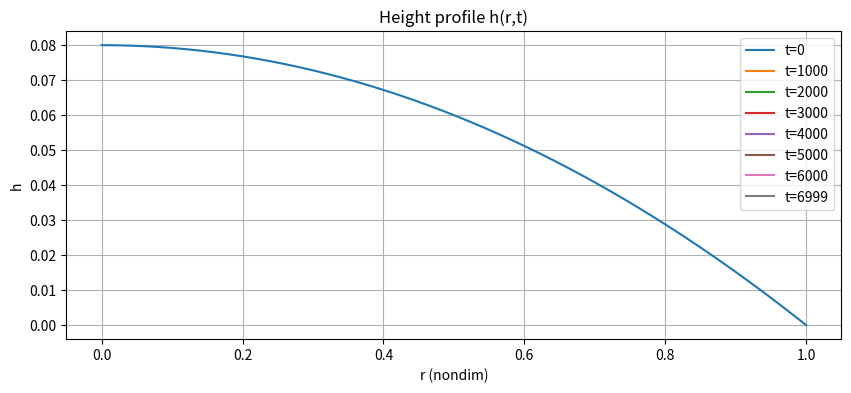
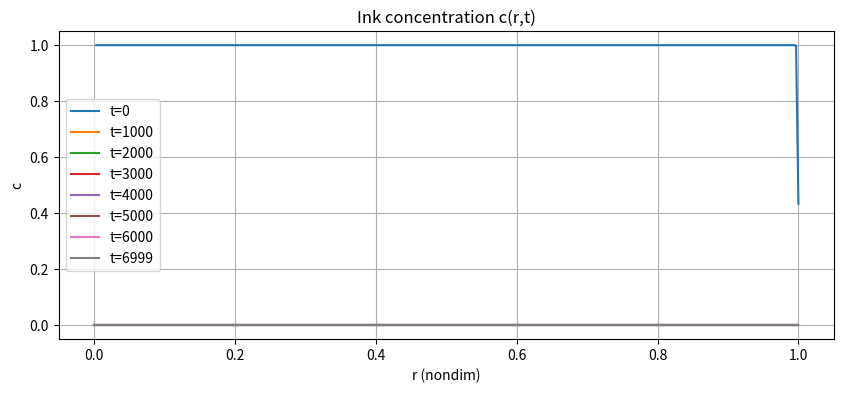

Python code for these plots, in order:
import numpy as np
import matplotlib.pyplot as plt

"""Lubrication-theory model for ink droplet spreading and diffusion on paper.

This 1D axisymmetric model evolves:
  h(r,t): liquid film thickness
  c(r,t): solute (ink) concentration in film

Equations (non-dimensionalized):
  dh/dt = -1/r d/dr [ r q ] - k_evap * h
  q = h^3 / 3 * d/dr [ (1/r) d/dr (r dh/dr)]
  d(hc)/dt + 1/r d/dr [ r q c ] = D/h * 1/r d/dr [ r h dc/dr ]

The film is allowed to permeate into paper as an optional sink.
"""

# Physical and numerical parameters
R = 1.0           # droplet initial radius (nondim)
N = 300
r = np.linspace(0, R, N)
dr = r[1] - r[0]

dt = 2e-5
steps = 7000

gamma = 1.0       # surface tension (nondim)
mu = 1.0          # viscosity (nondim)
D = 1e-3          # solute diffusivity in film
k_evap = 1e-3     # evaporation sink
k_sink = 2e-4     # paper absorption rate

# Initial droplet shape (parabolic cap) and concentration
h0 = 0.08 * (1 - (r/R)**2)
h0[h0 < 0] = 0
c0 = np.ones_like(r)

h = h0.copy()
phi = h * c0

# Finite difference helpers (axisymmetric)
def laplacian(f):
    d2f = np.zeros_like(f)
    d2f[1:-1] = (f[2:] - 2*f[1:-1] + f[:-2]) / dr**2
    d2f[0] = 2*(f[1] - f[0]) / dr**2
    d2f[-1] = 2*(f[-2] - f[-1]) / dr**2
    return d2f


def radial_gradient(f):
    g = np.zeros_like(f)
    g[1:-1] = (f[2:] - f[:-2]) / (2*dr)
    g[0] = (f[1] - f[0]) / dr
    g[-1] = (f[-1] - f[-2]) / dr
    return g

# Time-stepping
snapshots = []
for n in range(steps):
    # capillary pressure p = -gamma * curvature
    dh_dr = radial_gradient(h)
    curvature = (1/r) * dh_dr + laplacian(h)
    curvature[0] = 4 * (h[1] - h[0]) / dr**2  # regularized at center
    p = -gamma * curvature

    dp_dr = radial_gradient(p)
    q = -h**3 / (3*mu) * dp_dr

    # flux divergence in axisymmetric geometry
    q_r = np.zeros_like(q)
    q_r[1:-1] = (r[2:]*q[2:] - r[:-2]*q[:-2]) / (2*dr)
    q_r[0] = 2 * q[1]  # symmetry at r=0
    q_r[-1] = (r[-1]*q[-1] - r[-2]*q[-2]) / dr

    dh_dt = -q_r / r - k_evap * h - k_sink * h
    dh_dt[0] = - (3 * q[1] / dr) - k_evap*h[0] - k_sink*h[0]

    h_new = h + dt * dh_dt
    h_new = np.maximum(h_new, 1e-8)

    # Solute conservation with advection + diffusion
    phi_old = phi
    c = np.where(h > 1e-8, phi_old / h_old, 0) if (h_old := h) is not None else c0

    # advective flux for solute
    j_adv = q * c
    j_adv_r = np.zeros_like(j_adv)
    j_adv_r[1:-1] = (r[2:]*j_adv[2:] - r[:-2]*j_adv[:-2]) / (2*dr)
    j_adv_r[0] = 2 * j_adv[1]
    j_adv_r[-1] = (r[-1]*j_adv[-1] - r[-2]*j_adv[-2]) / dr

    # diffusion term for solute in film
    dc_dr = radial_gradient(c)
    diffusion = D * (laplacian(c) + (1/r)*dc_dr)
    diffusion[0] = 4*D*(c[1]-c[0]) / dr**2

    dphi_dt = -j_adv_r / r + h * diffusion

    phi = np.maximum(phi + dt * dphi_dt, 0)

    h = h_new

    if n % 1000 == 0 or n == steps-1:
        snapshots.append((n, h.copy(), np.where(h>0, phi / h, 0).copy()))

# Plot results
plt.figure(figsize=(10, 4))
for idx, (n, h_snap, c_snap) in enumerate(snapshots):
    plt.plot(r, h_snap, label=f't={n}')
plt.title('Height profile h(r,t)')
plt.xlabel('r (nondim)')
plt.ylabel('h')
plt.legend()
plt.grid(True)

plt.figure(figsize=(10, 4))
for idx, (n, h_snap, c_snap) in enumerate(snapshots):
    plt.plot(r, c_snap, label=f't={n}')
plt.title('Ink concentration c(r,t)')
plt.xlabel('r (nondim)')
plt.ylabel('c')
plt.legend()
plt.grid(True)

plt.show()
